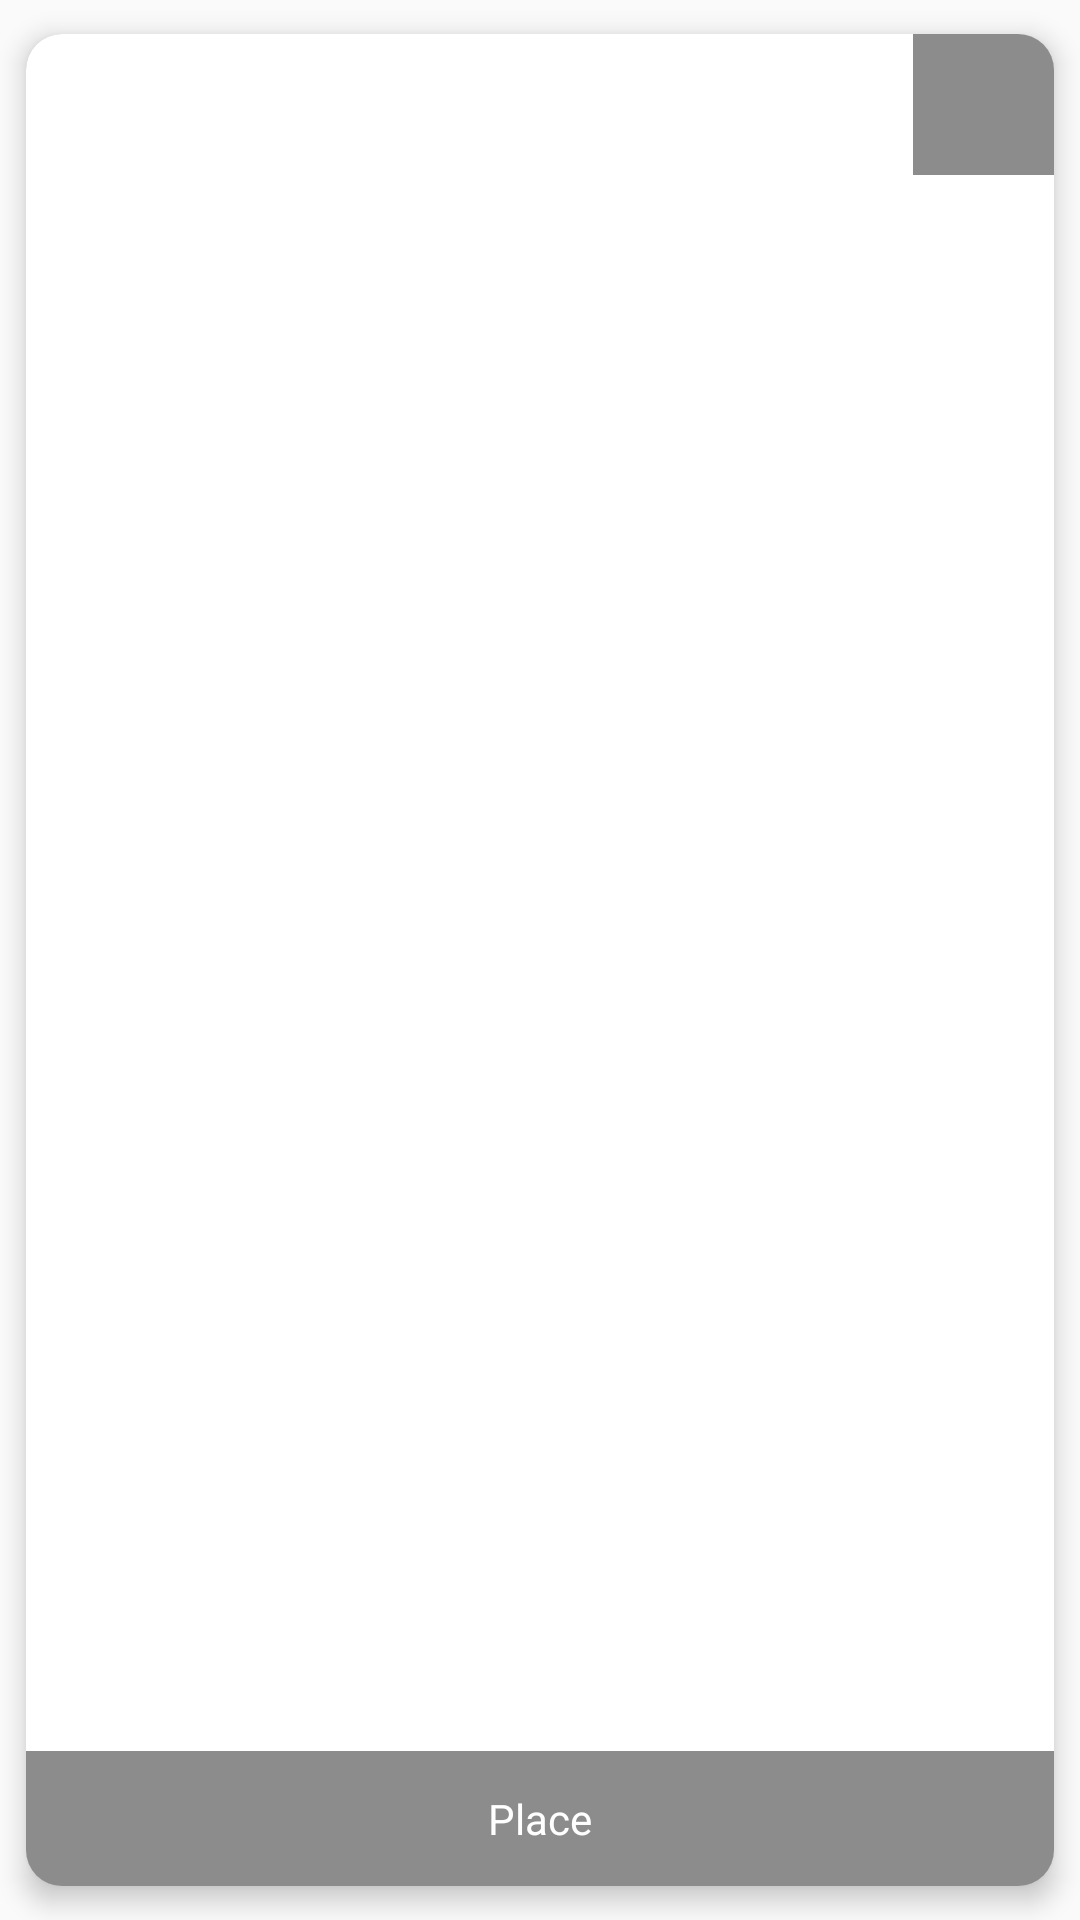

This screen was rendered from an Android layout file. Write that file and the resources it references.
<!-- AndroidManifest.xml: application theme Theme.CafeForYou -->
<!-- res/layout/place_view.xml -->
<?xml version="1.0" encoding="utf-8"?>
<com.google.android.material.card.MaterialCardView xmlns:android="http://schemas.android.com/apk/res/android"
    xmlns:app="http://schemas.android.com/apk/res-auto"
    android:layout_width="180dp"
    android:layout_height="250dp"
    android:clickable="true"
    android:focusable="true"
    android:layout_marginTop="20dp"
    android:layout_marginStart="0dp"
    app:cardCornerRadius="12dp"
    app:cardElevation="5dp"
    app:cardUseCompatPadding="true">

    <RelativeLayout
        android:id="@+id/placeCardView"
        android:layout_width="match_parent"
        android:layout_height="match_parent">

        <ImageView
            android:id="@+id/productImg"
            android:layout_width="match_parent"
            android:layout_height="match_parent"
            android:adjustViewBounds="true"
            android:scaleType="centerCrop" />

        <TextView
            android:id="@+id/timeTV"
            android:layout_width="47dp"
            android:layout_height="47dp"
            android:layout_alignParentEnd="true"
            android:background="@color/themecolor"
            android:gravity="center"
            android:text="12:30"
            android:textColor="@color/white"
            android:textSize="15sp"
            android:visibility="gone" />

        <ImageButton
            android:id="@+id/deletebtn"
            android:layout_width="47dp"
            android:layout_height="47dp"
            android:layout_alignParentEnd="true"
            android:background="@color/trans_black"
            android:gravity="center"

            android:src="@drawable/ic_baseline_delete_24"
            android:visibility="visible"
            app:tint="#F80B0B" />

        <TextView
            android:id="@+id/productName"
            android:layout_width="match_parent"
            android:layout_height="45dp"
            android:layout_alignParentBottom="true"
            android:layout_centerHorizontal="true"
            android:background="@color/trans_black"
            android:gravity="center"
            android:text="Place"
            android:textColor="@color/white" />


    </RelativeLayout>

</com.google.android.material.card.MaterialCardView>
<!-- resources referenced by this layout -->
<resources>
  <color name="themecolor">#D50000</color>
  <color name="trans_black">#73000000</color>
  <color name="white">#FFFFFFFF</color>
  <style name="Theme.CafeForYou" parent="Theme.MaterialComponents.DayNight.NoActionBar.Bridge">
          
          <item name="colorPrimary">@color/themecolor</item>
          <item name="colorPrimaryVariant">@color/themecolor</item>
          <item name="colorOnPrimary">@color/white</item>
          
          <item name="colorSecondary">@color/teal_200</item>
          <item name="colorSecondaryVariant">@color/teal_700</item>
          <item name="colorOnSecondary">@color/black</item>
          
          <item name="android:statusBarColor" tools:targetApi="l">?attr/colorPrimaryVariant</item>
          
      </style>
  <color name="teal_200">#FF03DAC5</color>
  <color name="teal_700">#FF018786</color>
  <color name="black">#FF000000</color>
</resources>
